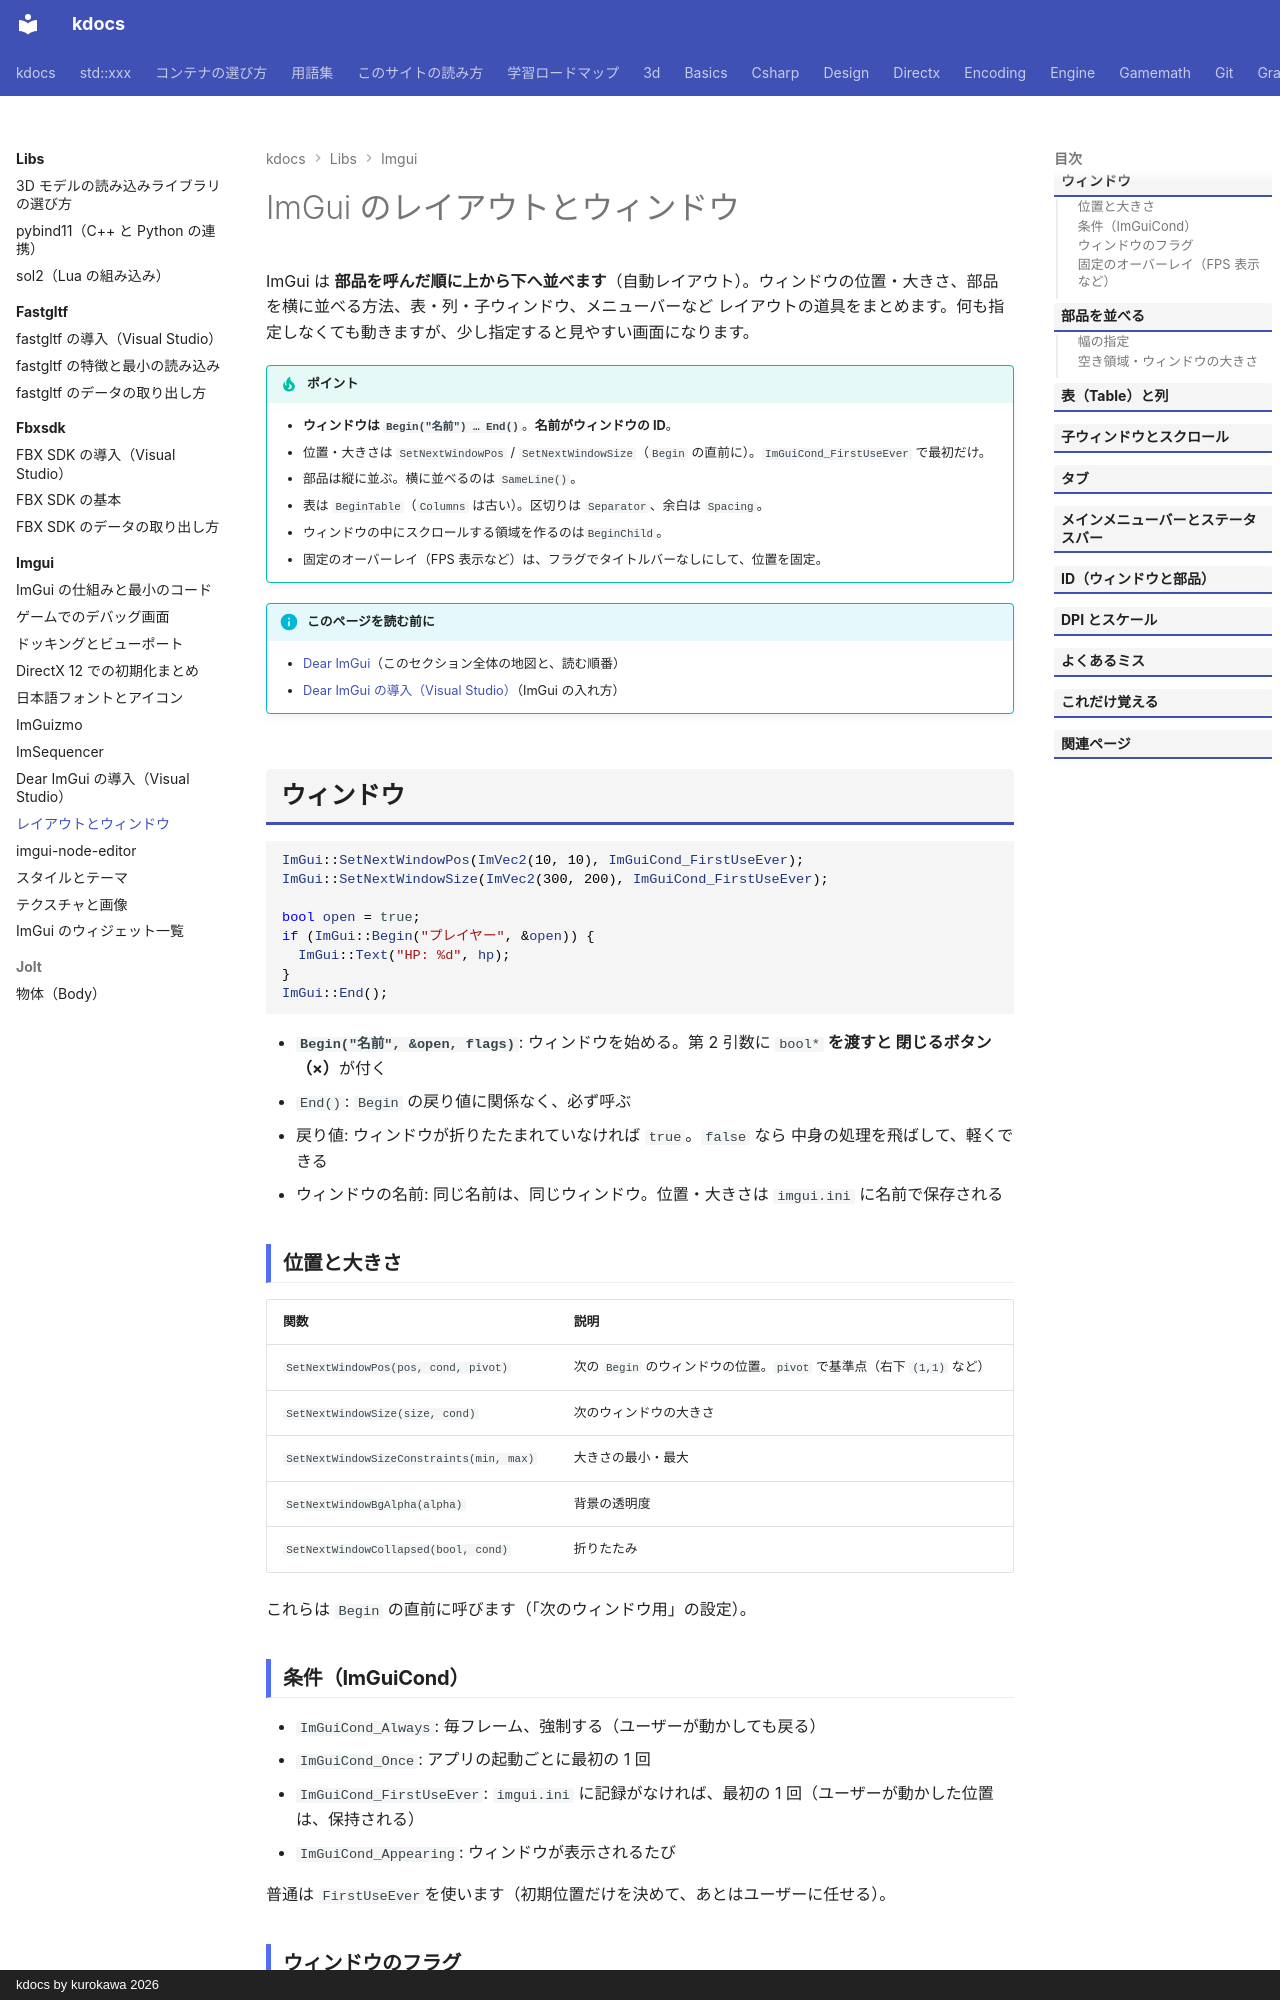

repository: qwzxdf/kdocs · page: libs/imgui/layout/index.html · generator: mkdocs · copyright: kdocs by kurokawa 2026

---
title: レイアウトとウィンドウ
tags:
  - 外部ライブラリ
  - GUI
---

# ImGui のレイアウトとウィンドウ

ImGui は <strong>部品を呼んだ順に上から下へ並べます</strong>（自動レイアウト）。ウィンドウの位置・大きさ、部品を横に並べる方法、表・列・子ウィンドウ、メニューバーなど レイアウトの道具をまとめます。何も指定しなくても動きますが、少し指定すると見やすい画面になります。

!!! tip "ポイント"
    - <strong>ウィンドウは `Begin("名前") … End()`</strong>。<strong>名前がウィンドウの ID</strong>。
    - 位置・大きさは `SetNextWindowPos` / `SetNextWindowSize`（`Begin` の直前に）。`ImGuiCond_FirstUseEver` で最初だけ。
    - 部品は縦に並ぶ。横に並べるのは `SameLine()`。
    - 表は `BeginTable`（`Columns` は古い）。区切りは `Separator`、余白は `Spacing`。
    - ウィンドウの中にスクロールする領域を作るのは`BeginChild`。
    - 固定のオーバーレイ（FPS 表示など）は、フラグでタイトルバーなしにして、位置を固定。

!!! info "このページを読む前に"
    - [Dear ImGui](index.md)（このセクション全体の地図と、読む順番）
    - [Dear ImGui の導入（Visual Studio）](install.md)（ImGui の入れ方）

## ウィンドウ

```cpp
ImGui::SetNextWindowPos(ImVec2(10, 10), ImGuiCond_FirstUseEver);
ImGui::SetNextWindowSize(ImVec2(300, 200), ImGuiCond_FirstUseEver);

bool open = true;
if (ImGui::Begin("プレイヤー", &open)) {
  ImGui::Text("HP: %d", hp);
}
ImGui::End();
```

- <strong>`Begin("名前", &open, flags)`</strong>: ウィンドウを始める。第 2 引数に `bool*`<strong> を渡すと 閉じるボタン（×）</strong>が付く
- `End()`: `Begin` の戻り値に関係なく、必ず呼ぶ
- 戻り値: ウィンドウが折りたたまれていなければ `true`。`false` なら 中身の処理を飛ばして、軽くできる
- ウィンドウの名前: 同じ名前は、同じウィンドウ。位置・大きさは `imgui.ini` に名前で保存される

### 位置と大きさ

| 関数 | 説明 |
| --- | --- |
| `SetNextWindowPos(pos, cond, pivot)` | 次の `Begin` のウィンドウの位置。`pivot` で基準点（右下 `(1,1)` など） |
| `SetNextWindowSize(size, cond)` | 次のウィンドウの大きさ |
| `SetNextWindowSizeConstraints(min, max)` | 大きさの最小・最大 |
| `SetNextWindowBgAlpha(alpha)` | 背景の透明度 |
| `SetNextWindowCollapsed(bool, cond)` | 折りたたみ |

これらは `Begin` の直前に呼びます（「次のウィンドウ用」の設定）。

### 条件（ImGuiCond）

- `ImGuiCond_Always`: 毎フレーム、強制する（ユーザーが動かしても戻る）
- `ImGuiCond_Once`: アプリの起動ごとに最初の 1 回
- `ImGuiCond_FirstUseEver`: `imgui.ini` に記録がなければ、最初の 1 回（ユーザーが動かした位置は、保持される）
- `ImGuiCond_Appearing`: ウィンドウが表示されるたび

普通は `FirstUseEver`を使います（初期位置だけを決めて、あとはユーザーに任せる）。
